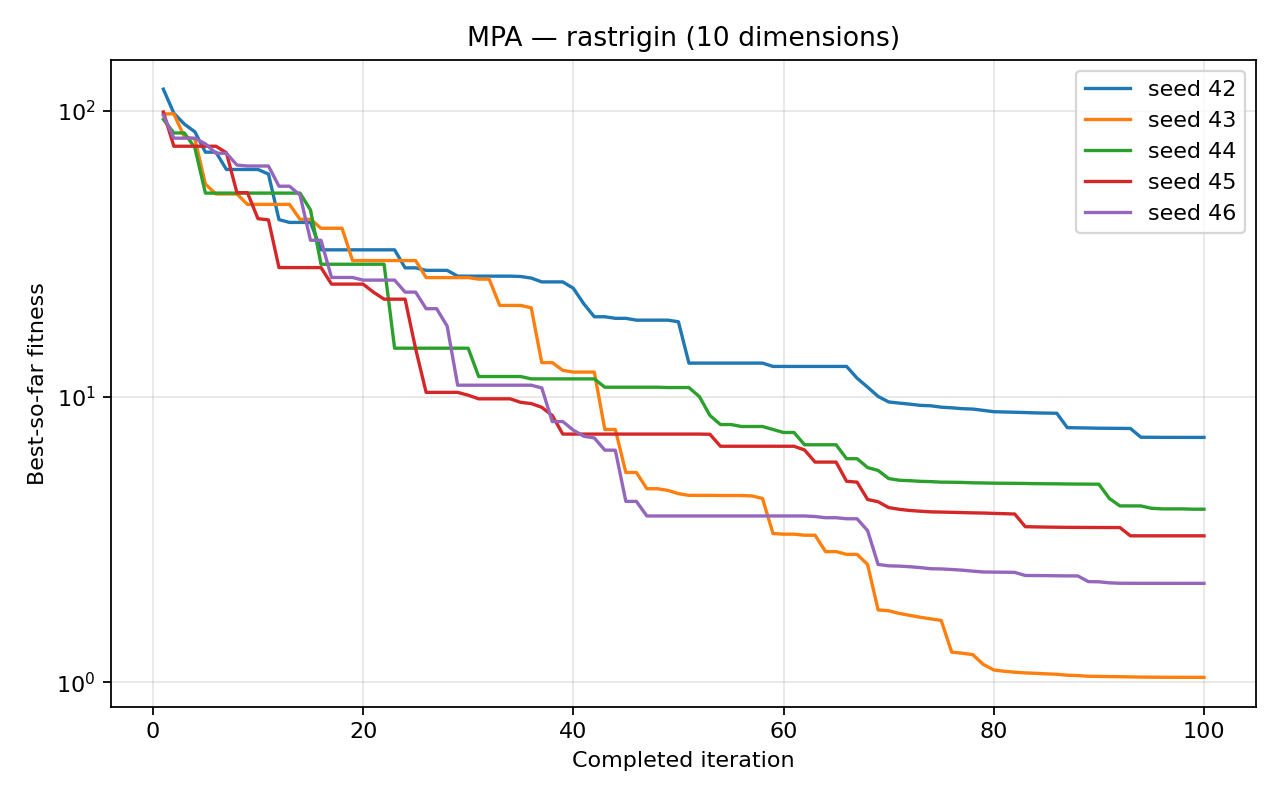

The data file committed next to this chart (first rows):
run, seed, iteration, best_fitness
1, 42, 1, 119.3
1, 42, 2, 98.24
1, 42, 3, 90
1, 42, 4, 84.55
1, 42, 5, 71.77
1, 42, 6, 71.77
1, 42, 7, 62.42
1, 42, 8, 62.42
1, 42, 9, 62.42
1, 42, 10, 62.42
1, 42, 11, 60.16
1, 42, 12, 41.67
1, 42, 13, 40.73
1, 42, 14, 40.73
1, 42, 15, 40.73
1, 42, 16, 32.66
1, 42, 17, 32.66
1, 42, 18, 32.66
1, 42, 19, 32.66
1, 42, 20, 32.66
1, 42, 21, 32.66
1, 42, 22, 32.66
1, 42, 23, 32.66
1, 42, 24, 28.24
1, 42, 25, 28.24
1, 42, 26, 27.68
1, 42, 27, 27.68
1, 42, 28, 27.68
1, 42, 29, 26.42
1, 42, 30, 26.42
1, 42, 31, 26.42
1, 42, 32, 26.42
1, 42, 33, 26.42
1, 42, 34, 26.42
1, 42, 35, 26.34
1, 42, 36, 26.01
1, 42, 37, 25.22
1, 42, 38, 25.22
1, 42, 39, 25.22
1, 42, 40, 23.96
1, 42, 41, 21.13
1, 42, 42, 19.04
1, 42, 43, 19.04
1, 42, 44, 18.8
1, 42, 45, 18.8
1, 42, 46, 18.53
1, 42, 47, 18.53
1, 42, 48, 18.53
1, 42, 49, 18.53
1, 42, 50, 18.29
1, 42, 51, 13.1
1, 42, 52, 13.1
1, 42, 53, 13.1
1, 42, 54, 13.1
1, 42, 55, 13.1
1, 42, 56, 13.1
1, 42, 57, 13.1
1, 42, 58, 13.1
1, 42, 59, 12.76
1, 42, 60, 12.76
... 440 more rows
